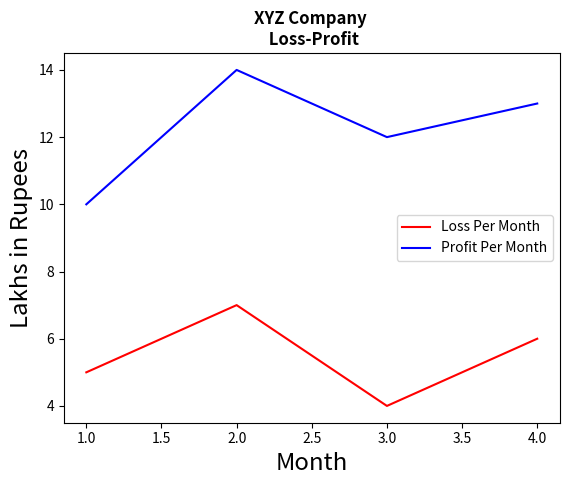

Python code for this plot:
import numpy as np
from matplotlib import pyplot as plt
x=[1,2,3,4]
y=[5,7,4,6]
x2=[1,2,3,4]
y2=[10,14,12,13]
plt.plot(x,y,label='Loss Per Month',color='r')
plt.plot(x2,y2,label='Profit Per Month',color='b')
plt.xlabel('Month',fontsize='xx-large')
plt.ylabel('Lakhs in Rupees',fontsize='xx-large')
plt.title('XYZ Company \n Loss-Profit',fontweight='bold')
plt.legend()
plt.show()